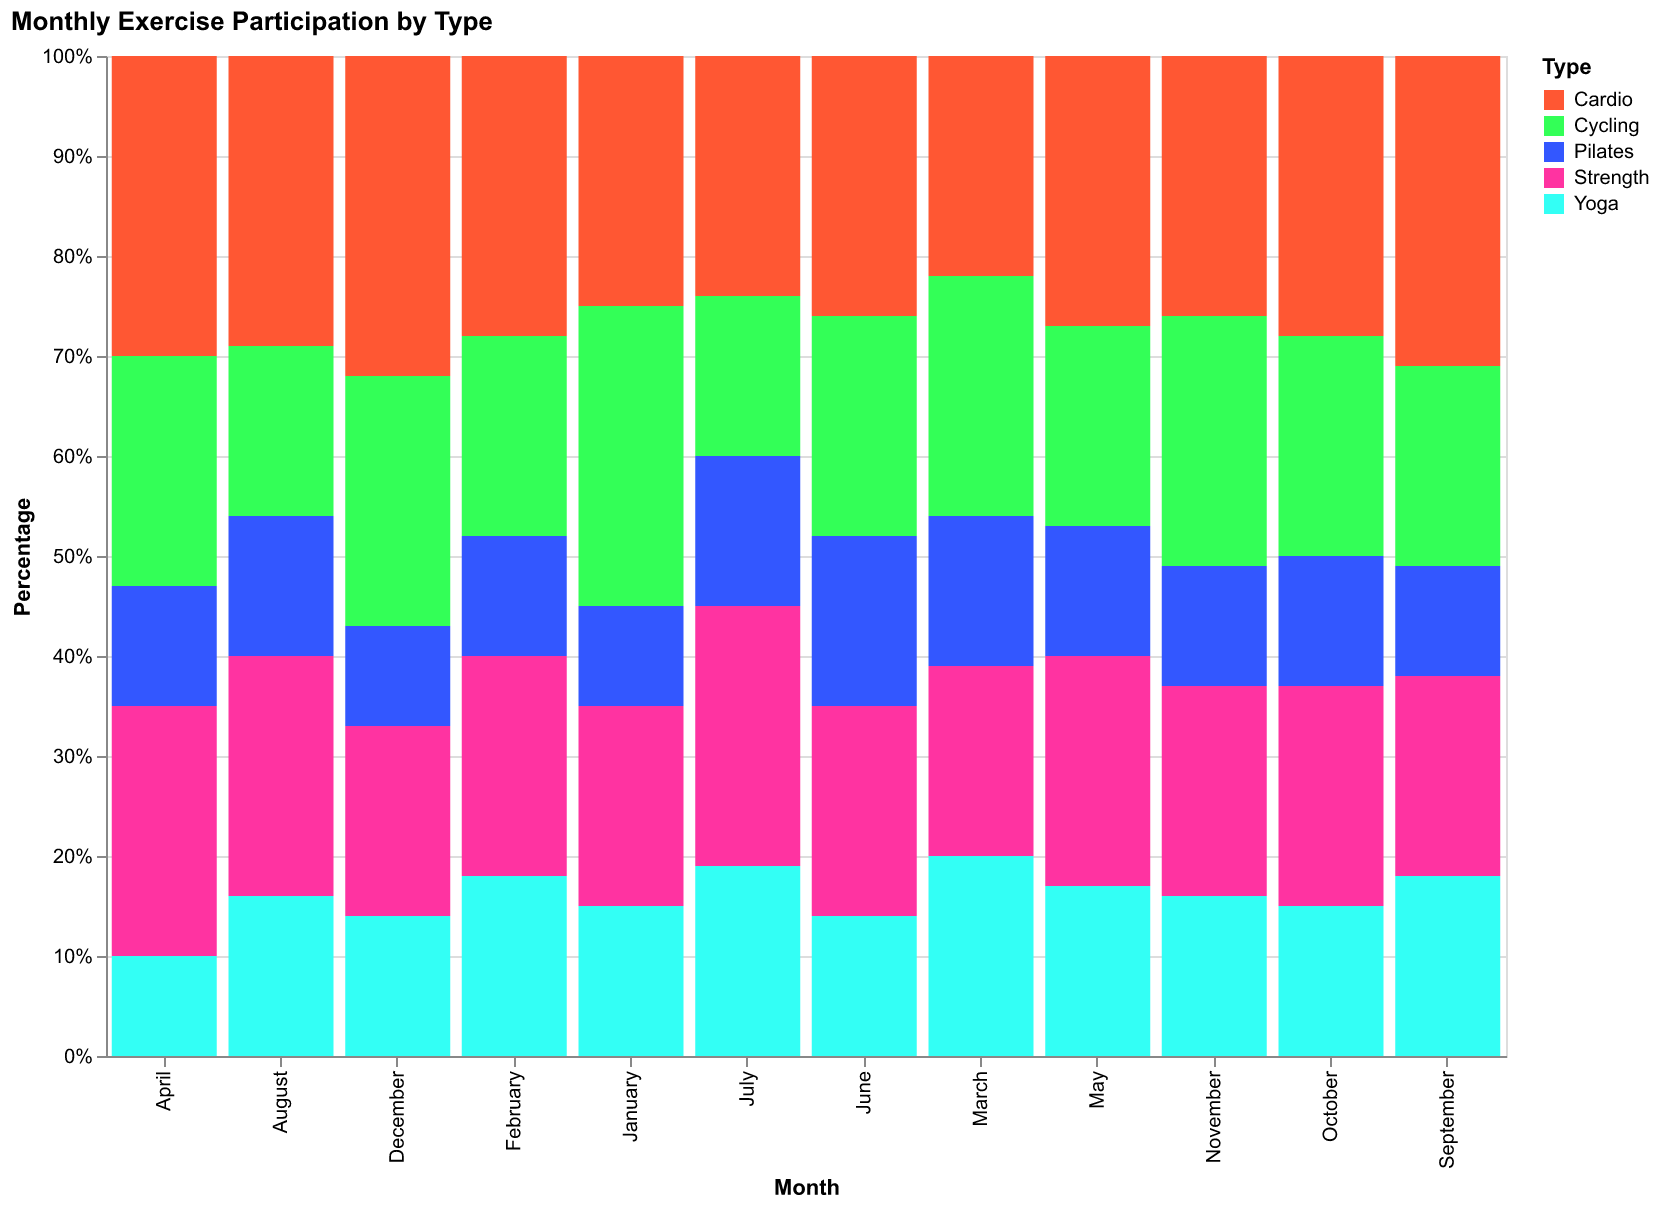

Data behind this chart, as committed beside it:
Month, Cardio, Strength, Yoga, Pilates, Cycling
January, 25, 20, 15, 10, 30
February, 28, 22, 18, 12, 20
March, 22, 19, 20, 15, 24
April, 30, 25, 10, 12, 23
May, 27, 23, 17, 13, 20
June, 26, 21, 14, 17, 22
July, 24, 26, 19, 15, 16
August, 29, 24, 16, 14, 17
September, 31, 20, 18, 11, 20
October, 28, 22, 15, 13, 22
November, 26, 21, 16, 12, 25
December, 32, 19, 14, 10, 25
